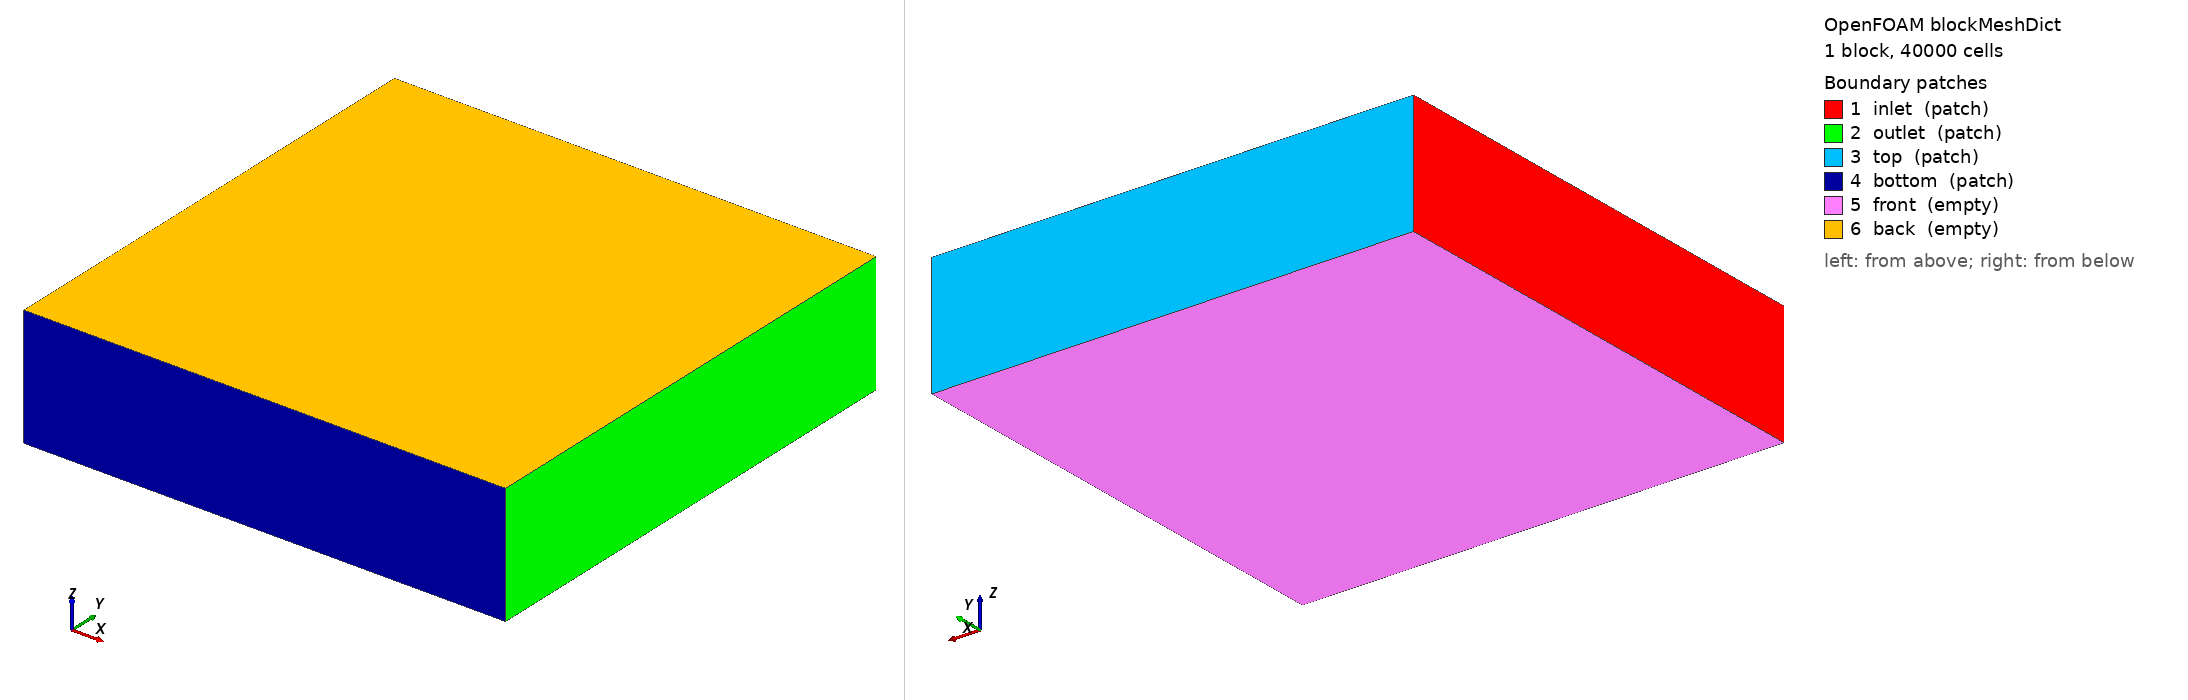

OpenFOAM case: the mesh blockMesh builds from blockMeshDict, 1 block(s), 40000 cells. Boundary patches (legend numbers): 1 inlet (patch), 2 outlet (patch), 3 top (patch), 4 bottom (patch), 5 front (empty), 6 back (empty). Left view from above one corner, right view from below the opposite corner. Boundary conditions: 7 field file(s) under 0/; 6 of 6 drawn patches have an entry in a shipped field file.

=== system/blockMeshDict ===
FoamFile { version 2.0; format ascii; class dictionary; object blockMeshDict; }

scale   0.001;

vertices
(
    (-100 -100 -25)
    ( 100 -100 -25)
    ( 100  100 -25)
    (-100  100 -25)
    (-100 -100  25)
    ( 100 -100  25)
    ( 100  100  25)
    (-100  100  25)
);

blocks
(
    hex (0 1 2 3 4 5 6 7) (100 100 4) simpleGrading (1 1 1)
);

edges ();

boundary
(
    inlet  { type patch; faces ((0 4 7 3)); }
    outlet { type patch; faces ((1 2 6 5)); }
    top    { type patch; faces ((3 7 6 2)); }
    bottom { type patch; faces ((0 1 5 4)); }
    front  { type empty; faces ((0 3 2 1)); }
    back   { type empty; faces ((4 5 6 7)); }
);

mergePatchPairs ();


=== system/controlDict ===
FoamFile { version 2.0; format ascii; class dictionary; object controlDict; }

application     buoyantBoussinesqSimpleFoam;
startFrom       startTime;
startTime       0;
stopAt          endTime;
endTime         3000;
deltaT          1;
writeControl    timeStep;
writeInterval   500;
purgeWrite      0;
writeFormat     ascii;
writePrecision  6;
writeCompression off;
timeFormat      general;
timePrecision   6;
runTimeModifiable true;


=== 0/T ===
FoamFile { version 2.0; format ascii; class volScalarField; object T; }
dimensions      [0 0 0 1 0 0 0];
internalField   uniform 313.15;
boundaryField
{
    inlet  { type fixedValue; value uniform 313.15; }
    outlet { type inletOutlet; inletValue uniform 313.15; value uniform 313.15; }
    top    { type zeroGradient; }
    bottom { type zeroGradient; }
    "cylinder.*" { type fixedValue; value uniform 340.0; }
    front  { type empty; }
    back   { type empty; }
}


=== 0/U ===
FoamFile { version 2.0; format ascii; class volVectorField; object U; }
dimensions      [0 1 -1 0 0 0 0];
internalField   uniform (0.5 0 0);
boundaryField
{
    inlet  { type fixedValue; value uniform (0.5 0 0); }
    outlet { type inletOutlet; inletValue uniform (0 0 0); value uniform (0.5 0 0); }
    top    { type slip; }
    bottom { type slip; }
    "cylinder.*" { type noSlip; }
    front  { type empty; }
    back   { type empty; }
}


=== 0/alphat ===
FoamFile { version 2.0; format ascii; class volScalarField; object alphat; }
dimensions      [0 2 -1 0 0 0 0];
internalField   uniform 0;
boundaryField
{
    inlet    { type calculated; value uniform 0; }
    outlet   { type calculated; value uniform 0; }
    top      { type calculated; value uniform 0; }
    bottom   { type calculated; value uniform 0; }
    cylinder { type alphatJayatillekeWallFunction; Prt 0.85; value uniform 0; }
    front    { type empty; }
    back     { type empty; }
}


=== 0/k ===
FoamFile { version 2.0; format ascii; class volScalarField; object k; }
dimensions      [0 2 -2 0 0 0 0];
internalField   uniform 0.001;
boundaryField
{
    inlet  { type fixedValue; value uniform 0.001; }
    outlet { type inletOutlet; inletValue uniform 0.001; value uniform 0.001; }
    top    { type slip; }
    bottom { type slip; }
    "cylinder.*" { type kqRWallFunction; value uniform 0.001; }
    front  { type empty; }
    back   { type empty; }
}


=== 0/nut ===
FoamFile { version 2.0; format ascii; class volScalarField; object nut; }
dimensions      [0 2 -1 0 0 0 0];
internalField   uniform 0;
boundaryField
{
    inlet  { type calculated; value uniform 0; }
    outlet { type calculated; value uniform 0; }
    top    { type calculated; value uniform 0; }
    bottom { type calculated; value uniform 0; }
    "cylinder.*" { type nutkWallFunction; value uniform 0; }
    front  { type empty; }
    back   { type empty; }
}


=== 0/omega ===
FoamFile { version 2.0; format ascii; class volScalarField; object omega; }
dimensions      [0 0 -1 0 0 0 0];
internalField   uniform 1;
boundaryField
{
    inlet  { type fixedValue; value uniform 1; }
    outlet { type inletOutlet; inletValue uniform 1; value uniform 1; }
    top    { type slip; }
    bottom { type slip; }
    "cylinder.*" { type omegaWallFunction; value uniform 1; }
    front  { type empty; }
    back   { type empty; }
}


=== 0/p_rgh ===
FoamFile { version 2.0; format ascii; class volScalarField; object p_rgh; }
dimensions      [0 2 -2 0 0 0 0];
internalField   uniform 0;
boundaryField
{
    inlet  { type fixedFluxPressure; value uniform 0; }
    outlet { type fixedValue; value uniform 0; }
    top    { type fixedFluxPressure; value uniform 0; }
    bottom { type fixedFluxPressure; value uniform 0; }
    "cylinder.*" { type fixedFluxPressure; value uniform 0; }
    front  { type empty; }
    back   { type empty; }
}
